Run: headless pygame with SDL's dummy video driver; simulated clock (each Clock.tick advances the game by its frame time, no real sleeping); random seed 0; keys injected as events and as key.get_pressed() state; no mouse input.
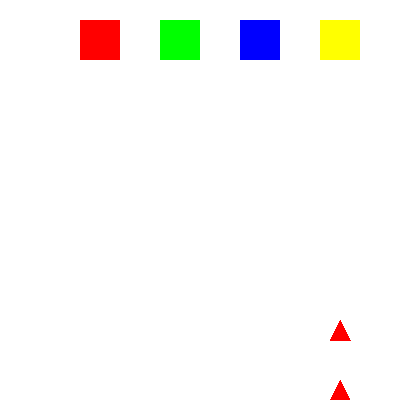
Frame 1 of 4 · flips 1–60 · no input
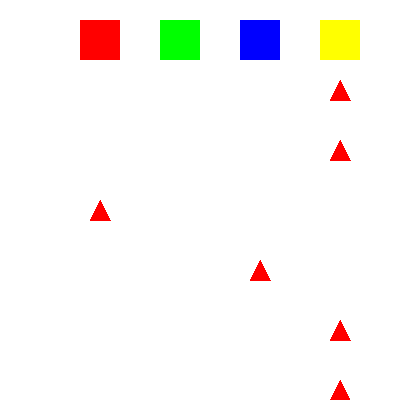
Frame 2 of 4 · flips 61–180 · tapped SPACE, RETURN · held RIGHT (→), D
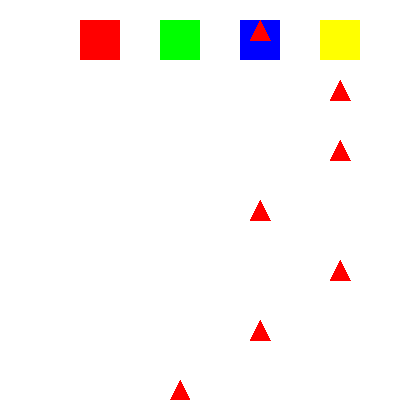
Frame 3 of 4 · flips 181–300 · held DOWN (↓), S
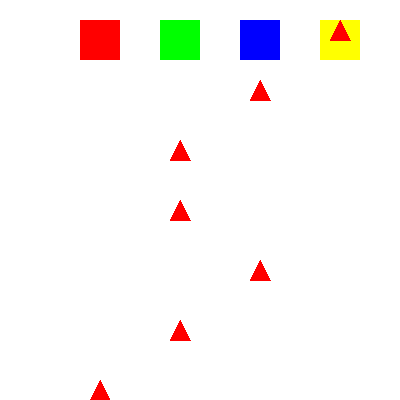
Frame 4 of 4 · flips 301–420 · held LEFT (←), A, UP (↑), W

The pygame program that drew these frames:

import pygame
import sys
import random

# Initialize Pygame
pygame.init()

# Screen dimensions
SCREEN_WIDTH = 400
SCREEN_HEIGHT = 400

# Colors
WHITE = (255, 255, 255)
RED = (255, 0, 0)
GREEN = (0, 255, 0)
BLUE = (0, 0, 255)
YELLOW = (255, 255, 0)

# Arrow properties
ARROW_WIDTH = 20
ARROW_HEIGHT = 20
ARROW_SPEED = 2  # Slower speed

# Shape properties
SHAPE_WIDTH = 40
SHAPE_HEIGHT = 40

# Shape positions (spread out horizontally)
shape_positions = [
    (SCREEN_WIDTH - 320, 20, RED),
    (SCREEN_WIDTH - 240, 20, GREEN),
    (SCREEN_WIDTH - 160, 20, BLUE),
    (SCREEN_WIDTH - 80, 20, YELLOW)
]

# Arrow columns (aligned with shapes)
arrow_columns = [
    SCREEN_WIDTH - 320 + SHAPE_WIDTH // 2,
    SCREEN_WIDTH - 240 + SHAPE_WIDTH // 2,
    SCREEN_WIDTH - 160 + SHAPE_WIDTH // 2,
    SCREEN_WIDTH - 80 + SHAPE_WIDTH // 2
]

# Set up the display
screen = pygame.display.set_mode((SCREEN_WIDTH, SCREEN_HEIGHT))
pygame.display.set_caption("Friday Night Funkin Prototype")

# Arrow list
arrows = []

# Clock for controlling frame rate
clock = pygame.time.Clock()

# Arrow generation timer
arrow_timer = 0
arrow_interval = 30  # Adjust this value to control the frequency of new arrows

# Main game loop
running = True
while running:
    for event in pygame.event.get():
        if event.type == pygame.QUIT:
            running = False

    # Move arrows up
    for arrow in arrows:
        arrow[1] -= ARROW_SPEED

    # Add new arrow periodically in a random column
    arrow_timer += 1
    if arrow_timer >= arrow_interval:
        arrow_timer = 0
        column = random.choice(arrow_columns)
        new_arrow = [column, SCREEN_HEIGHT - 20]
        arrows.append(new_arrow)

    # Remove arrows that are off the screen
    arrows = [arrow for arrow in arrows if arrow[1] > -ARROW_HEIGHT]

    # Clear screen
    screen.fill(WHITE)

    # Draw shapes on the top
    for x, y, color in shape_positions:
        pygame.draw.rect(screen, color, (x, y, SHAPE_WIDTH, SHAPE_HEIGHT))

    # Draw arrows
    for arrow in arrows:
        pygame.draw.polygon(screen, RED, [
            (arrow[0], arrow[1]),
            (arrow[0] - ARROW_WIDTH // 2, arrow[1] + ARROW_HEIGHT),
            (arrow[0] + ARROW_WIDTH // 2, arrow[1] + ARROW_HEIGHT)
        ])

    # Update the display
    pygame.display.flip()

    # Cap the frame rate
    clock.tick(30)

# Quit Pygame
pygame.quit()
sys.exit()
